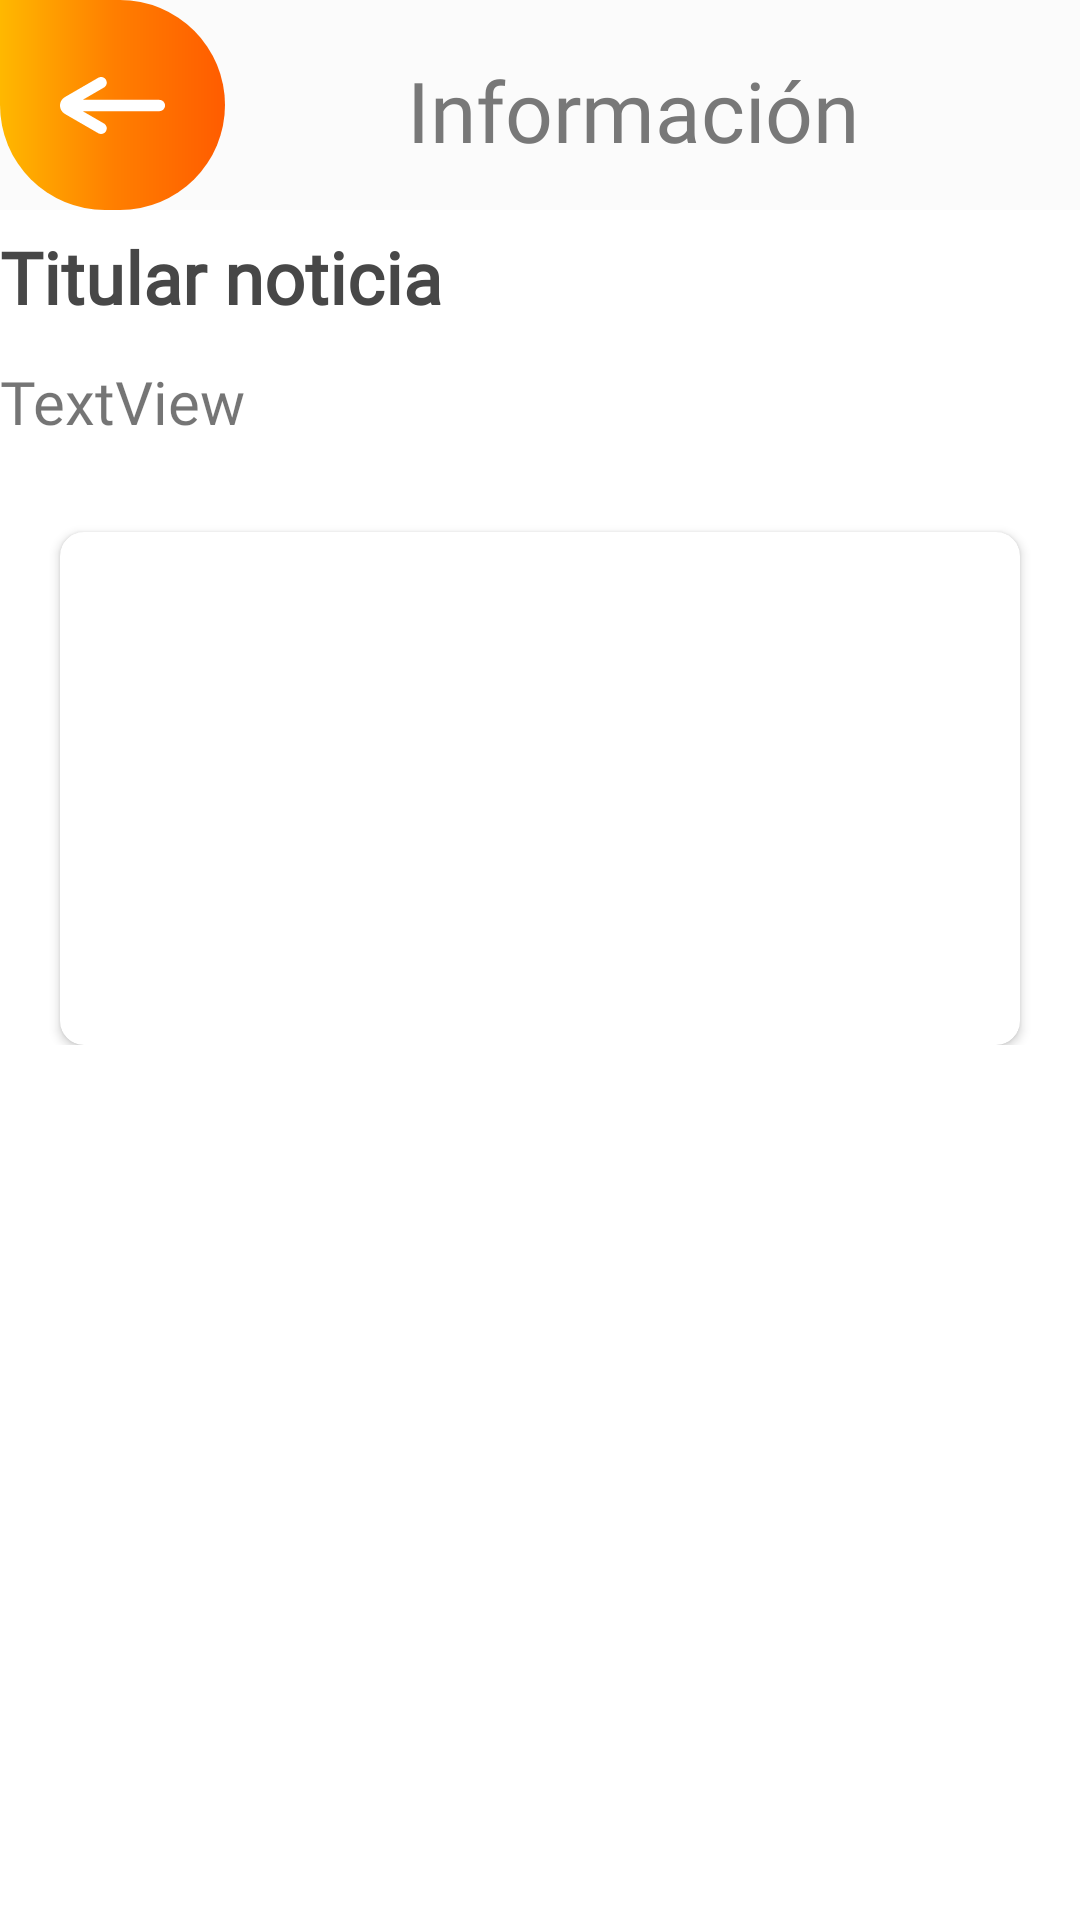

The Android layout XML behind this screen, and the referenced resources:
<!-- AndroidManifest.xml: application theme AppTheme.NoActionBar -->
<!-- res/layout/fragment_noticia.xml -->
<?xml version="1.0" encoding="utf-8"?>
<androidx.constraintlayout.widget.ConstraintLayout xmlns:android="http://schemas.android.com/apk/res/android"
    xmlns:app="http://schemas.android.com/apk/res-auto"
    android:layout_width="match_parent"
    android:layout_height="match_parent"
    android:orientation="vertical"
    xmlns:tools="http://schemas.android.com/tools"
    tools:context=".CreditFragment"
    android:background="@color/btnWhiteBg"
    >

    <androidx.constraintlayout.widget.ConstraintLayout
        android:id="@+id/header"
        android:layout_width="match_parent"
        android:layout_height="wrap_content"
        android:background="@color/background1"
        android:orientation="horizontal"
        app:layout_constraintEnd_toEndOf="parent"
        app:layout_constraintStart_toStartOf="parent"
        app:layout_constraintTop_toTopOf="parent">

        <ImageView
            android:id="@+id/btn_back"
            android:layout_width="wrap_content"
            android:layout_height="wrap_content"
            android:background="@drawable/btn_backbtn"
            android:padding="20dp"
            android:src="@drawable/ic_backarrow"
            app:layout_constraintBottom_toBottomOf="parent"
            app:layout_constraintEnd_toEndOf="parent"
            app:layout_constraintHorizontal_bias="0.0"
            app:layout_constraintStart_toStartOf="parent"
            app:layout_constraintTop_toTopOf="parent"
            app:layout_constraintVertical_bias="0.0" />

        <TextView
            android:id="@+id/txt_pasadiaTitlte"
            android:layout_width="290dp"
            android:layout_height="36dp"
            android:fontFamily="@font/poppins_bold"
            android:text="Información"
            android:textAlignment="center"
            android:textColor="@color/header"
            android:textSize="28dp"
            app:layout_constraintBottom_toBottomOf="parent"
            app:layout_constraintEnd_toEndOf="parent"
            app:layout_constraintHorizontal_bias="0.941"
            app:layout_constraintStart_toStartOf="parent"
            app:layout_constraintTop_toTopOf="parent"
            app:layout_constraintVertical_bias="0.529" />

    </androidx.constraintlayout.widget.ConstraintLayout>

    <ScrollView
        android:layout_width="match_parent"
        android:layout_height="match_parent"
        android:layout_marginTop="76dp"
        app:layout_constraintEnd_toEndOf="parent"
        app:layout_constraintStart_toStartOf="parent"
        app:layout_constraintTop_toTopOf="parent">

        <androidx.constraintlayout.widget.ConstraintLayout
            android:layout_width="match_parent"
            android:layout_height="wrap_content">

            <TextView
                android:id="@+id/text_noticiaSubT"
                android:layout_width="360dp"
                android:layout_height="wrap_content"
                android:fontFamily="@font/poppins_bold"
                android:text="Titular noticia"
                android:textColor="#474747"
                android:textFontWeight="700"
                android:textSize="24dp"
                app:layout_constraintEnd_toEndOf="parent"
                app:layout_constraintStart_toStartOf="parent"
                app:layout_constraintTop_toTopOf="parent" />

            <TextView
                android:id="@+id/text_noticiaDescrip"
                android:layout_width="360dp"
                android:layout_height="wrap_content"
                android:layout_marginTop="12dp"
                android:fontFamily="@font/noto_sans"
                android:text="TextView"
                android:textSize="20dp"
                app:layout_constraintEnd_toEndOf="parent"
                app:layout_constraintStart_toStartOf="parent"
                app:layout_constraintTop_toBottomOf="@+id/text_noticiaSubT" />

            <androidx.cardview.widget.CardView
                android:id="@+id/lyt_imageNoticia"
                android:layout_width="match_parent"
                android:layout_height="171dp"
                android:layout_marginTop="30dp"
                android:layout_marginHorizontal="20dp"
                android:elevation="10dp"
                app:cardCornerRadius="8dp"
                app:layout_constraintEnd_toEndOf="parent"
                app:layout_constraintStart_toStartOf="parent"
                app:layout_constraintTop_toBottomOf="@+id/text_noticiaDescrip"
               >

                <ImageView
                    android:id="@+id/img_noticia"
                    android:layout_width="match_parent"
                    android:layout_height="match_parent"
                    android:scaleType="centerCrop"
                    tools:src="@tools:sample/backgrounds/scenic"
                    android:layout_marginBottom="20dp"/>

            </androidx.cardview.widget.CardView>

        </androidx.constraintlayout.widget.ConstraintLayout>

    </ScrollView>


</androidx.constraintlayout.widget.ConstraintLayout>
<!-- resources referenced by this layout -->
<resources>
  <color name="background1">#FBFBFB</color>
  <color name="btnWhiteBg">#FFFFFF</color>
  <color name="header">#787878</color>
  <!-- drawable btn_backbtn (drawable-v24) -->
  <?xml version="1.0" encoding="utf-8"?>
  <shape android:padding="5dp" android:shape="rectangle" xmlns:android="http://schemas.android.com/apk/res/android">
      <solid android:color="@color/btnBgColor"/>
  
      <corners
          android:topLeftRadius="0dp"
          android:radius="40dp" />
  
      <size
          android:width="70dp"
          android:height="70dp" />
  
      <gradient
          android:angle="180"
          android:startColor="#FF5C00"
          android:centerColor="#FF7F00"
          android:endColor="#FFB800">
      </gradient>
  
      
  
  </shape>
  <!-- drawable ic_backarrow (drawable-v24) -->
  <vector xmlns:android="http://schemas.android.com/apk/res/android"
      android:width="35dp"
      android:height="19dp"
      android:viewportWidth="35"
      android:viewportHeight="19"
      >
    <grop>
        >
      <clip-path
          android:pathData="M35,0l-35,0l-0,19l35,0z"/>
      <path
          android:pathData="M1.604,6.7047L12.7569,0.25C13.189,0.0002 13.7023,-0.0673 14.1841,0.0622C14.6659,0.1917 15.0766,0.5077 15.3258,0.9407C15.5751,1.3737 15.6425,1.8881 15.5132,2.3709C15.384,2.8537 15.0687,3.2653 14.6366,3.515L7.5564,7.6215H33.1203C33.6188,7.6215 34.0969,7.8199 34.4494,8.1732C34.802,8.5264 35,9.0056 35,9.5051C35,10.0047 34.802,10.4838 34.4494,10.8371C34.0969,11.1903 33.6188,11.3888 33.1203,11.3888H7.5564L14.6366,15.4827C14.9955,15.6897 15.2762,16.0098 15.435,16.3931C15.5937,16.7765 15.6217,17.2016 15.5145,17.6026C15.4074,18.0035 15.1711,18.3577 14.8424,18.6102C14.5136,18.8627 14.1109,18.9993 13.6967,18.9989C13.3666,19.0017 13.0418,18.9149 12.7569,18.7477L1.604,12.293C1.1148,12.0096 0.7087,11.6022 0.4263,11.1118C0.1439,10.6213 -0.0048,10.0651 -0.0048,9.4988C-0.0048,8.9326 0.1439,8.3764 0.4263,7.8859C0.7087,7.3955 1.1148,6.9881 1.604,6.7047Z"
          android:fillColor="#ffffff"/>
    </grop>
  </vector>
  <style name="AppTheme.NoActionBar">
          <item name="android:windowDrawsSystemBarBackgrounds">true</item>
          <item name="android:statusBarColor">@android:color/transparent</item>
          <item name="android:windowTranslucentStatus">true</item>
          <item name="windowActionBar">false</item>
          <item name="windowNoTitle">true</item>
      </style>
  <color name="btnBgColor">#FF7F00</color>
</resources>
